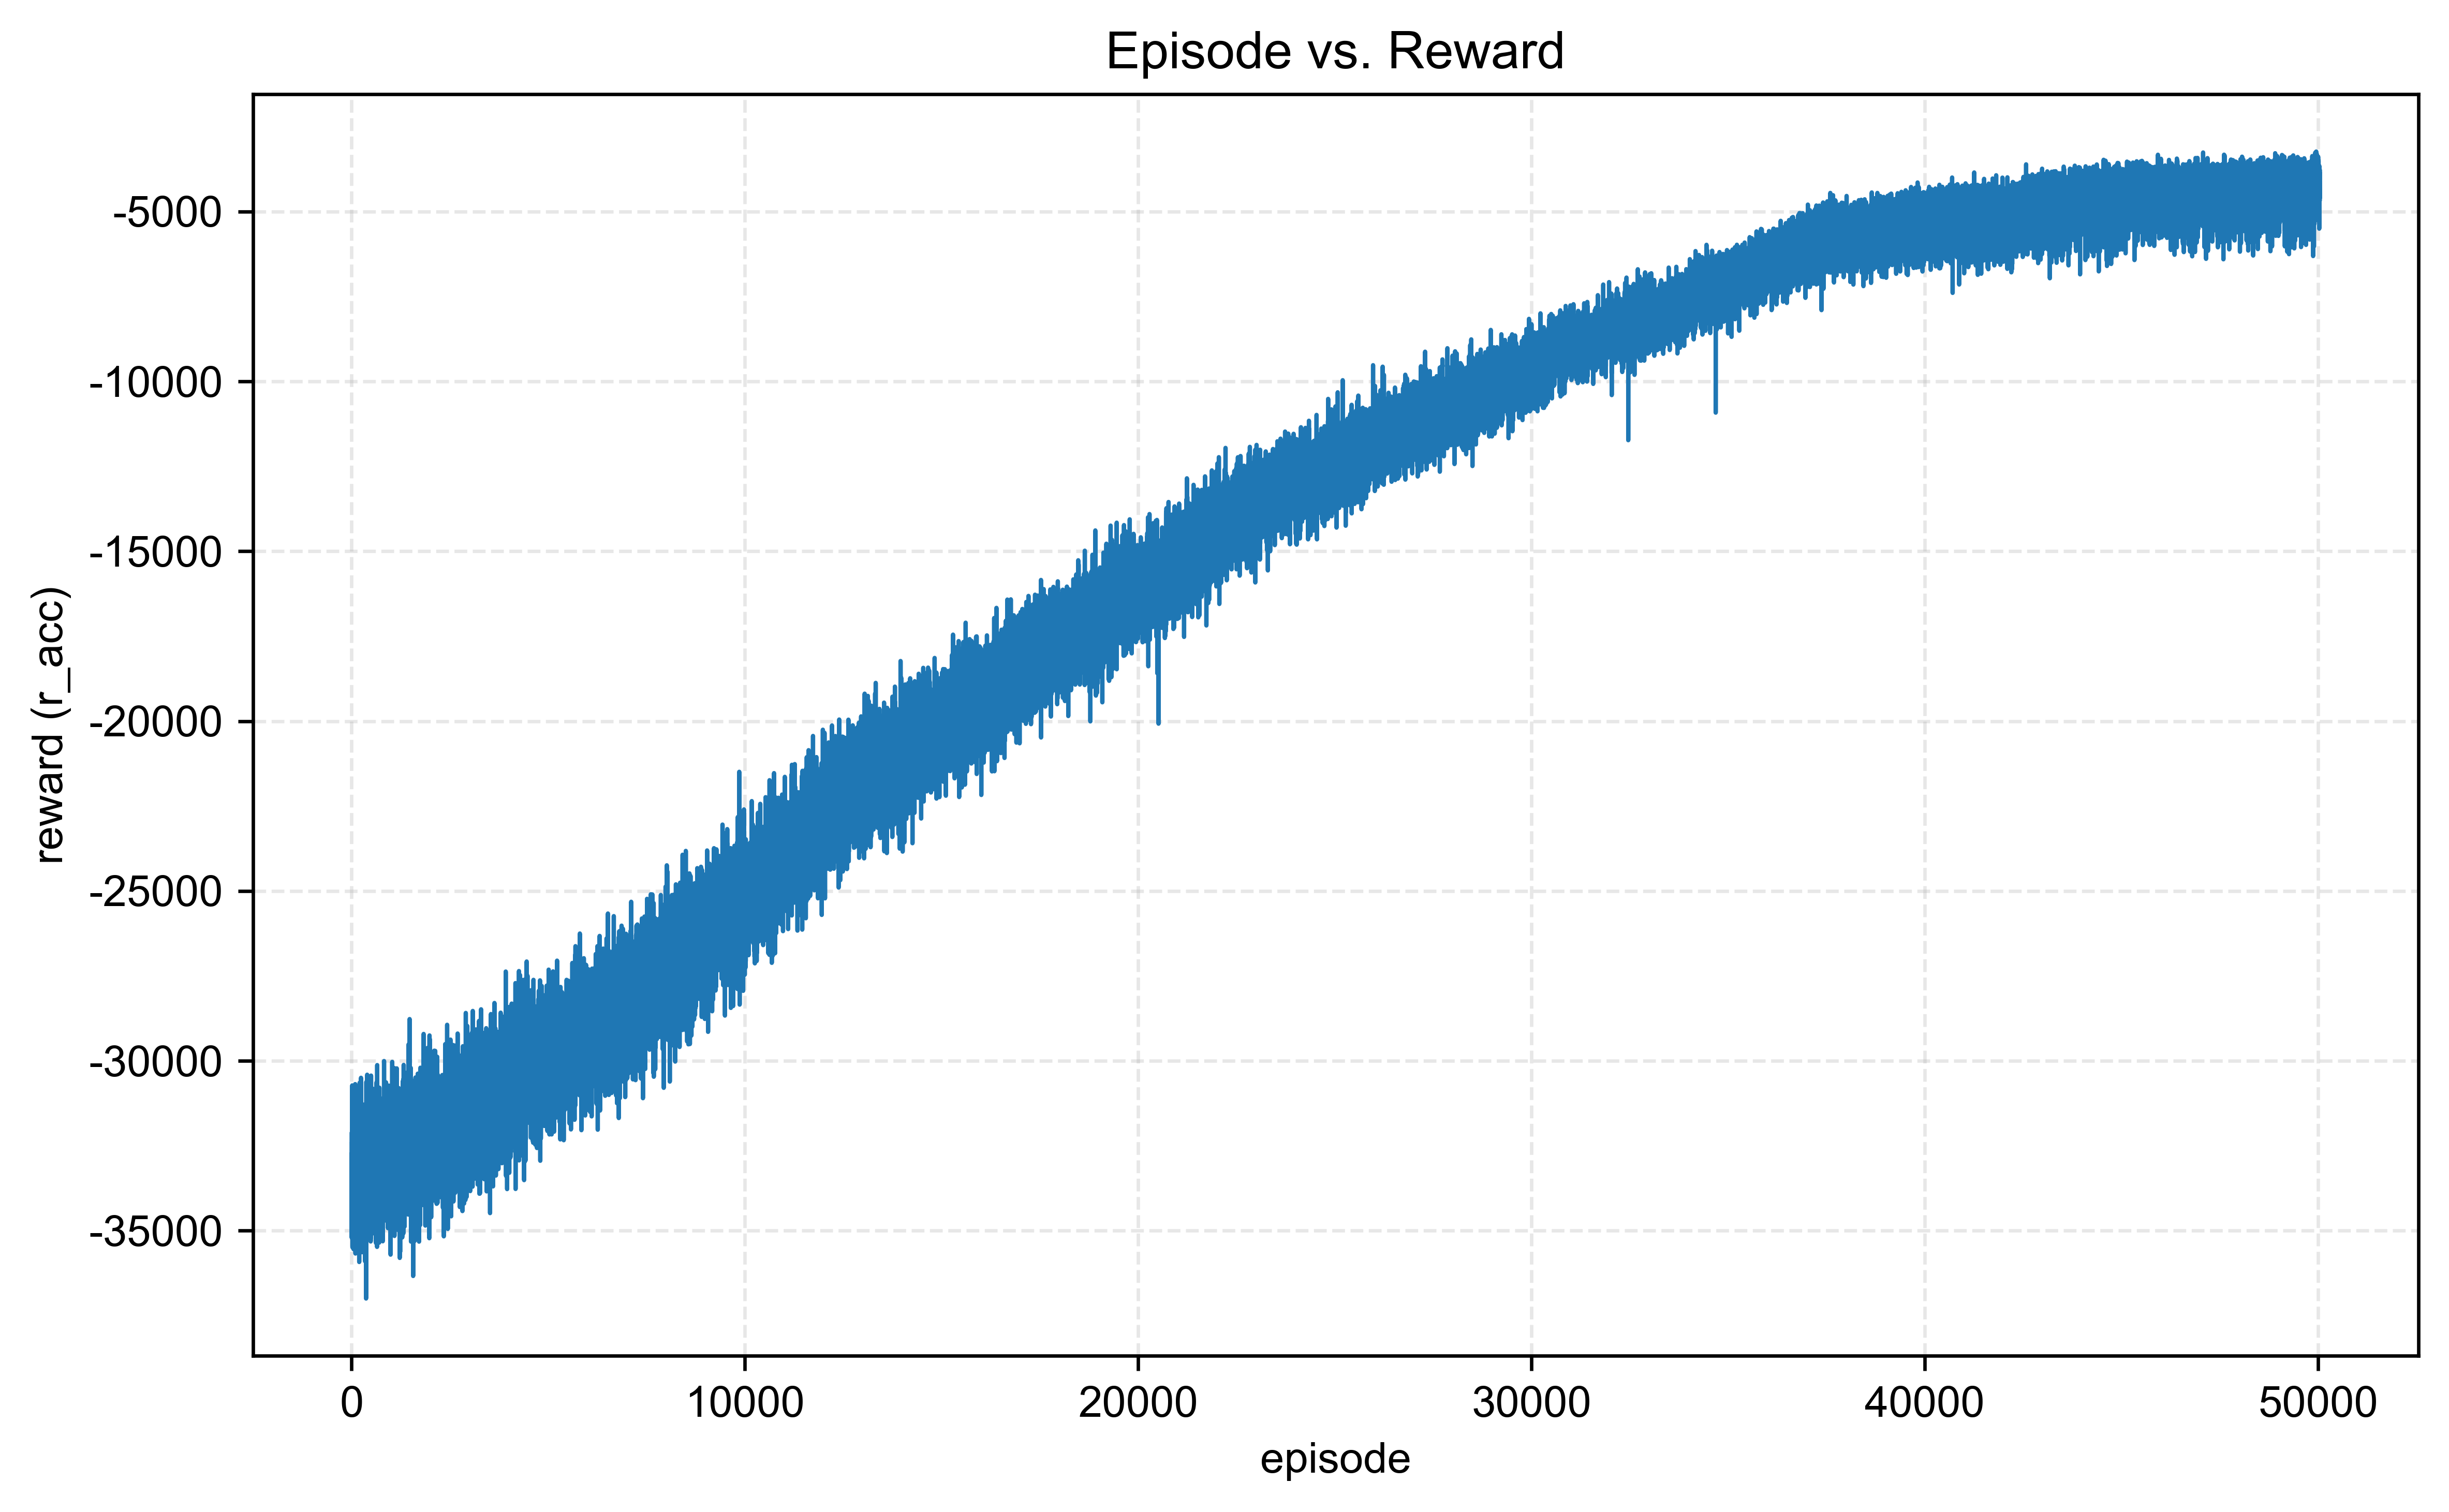

Values plotted in this chart, from the file beside it:
episode, reward, r_acc
1, -32816, -32816
2, -34871, -34871
3, -32723, -32723
4, -35208, -35208
5, -33471, -33471
6, -32102, -32102
7, -34926, -34926
8, -33648, -33648
9, -33117, -33117
10, -32389, -32389
11, -32710, -32710
12, -33753, -33753
13, -34967, -34967
14, -33436, -33436
15, -33936, -33936
16, -30722, -30722
17, -33938, -33938
18, -34151, -34151
19, -33365, -33365
20, -33395, -33395
21, -33947, -33947
22, -35489, -35489
23, -33496, -33496
24, -34239, -34239
25, -34134, -34134
26, -33721, -33721
27, -34086, -34086
28, -32163, -32163
29, -34396, -34396
30, -34484, -34484
31, -32900, -32900
32, -34426, -34426
33, -32810, -32810
34, -32929, -32929
35, -33256, -33256
36, -33881, -33881
37, -34286, -34286
38, -34520, -34520
39, -32910, -32910
40, -35342, -35342
41, -35466, -35466
42, -32420, -32420
43, -33705, -33705
44, -33289, -33289
45, -34308, -34308
46, -32182, -32182
47, -31012, -31012
48, -35543, -35543
49, -32869, -32869
50, -32843, -32843
51, -33425, -33425
52, -31928, -31928
53, -34685, -34685
54, -32768, -32768
55, -31959, -31959
56, -33573, -33573
57, -34612, -34612
58, -34506, -34506
59, -33733, -33733
60, -34262, -34262
... 49,980 more rows
